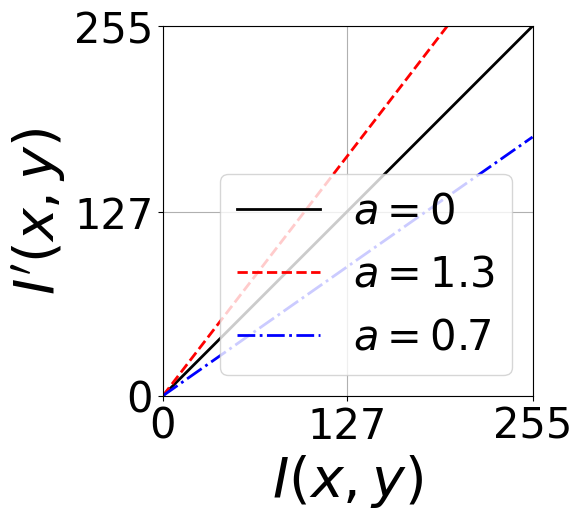

Python code for this plot:
#-*- coding:utf-8 -*-
import numpy as np
from matplotlib import pyplot as plt

    
def main():

    # xの値を格納したNumPyリスト
    x = np.linspace(0,255,256)

    # yの値を計算
    y = x
    y1 = x*1.3
    y2 = x*0.7

    # フォントの種類
    plt.rcParams["font.family"] = "Times New Roman"

    # アス比を1:1に固定
    plt.axes().set_aspect('equal')

    # 線を引く
    plt.plot(x, y, "k-", label="$a=0$",linewidth=2)
    plt.plot(x, y1, "r--", label="$a=1.3$", linewidth=2)
    plt.plot(x, y2, "b-.", label="$a=0.7$", linewidth=2)

    # 軸の設定
    plt.xlim(0, 255)
    plt.ylim(0, 255)
    plt.xticks([0, 127, 255], fontsize = 30)
    plt.yticks([0, 127, 255], fontsize = 30)
    plt.xlabel('$I(x,y)$', fontsize=40)
    plt.ylabel('$I\'(x,y)$', fontsize=40)

    # グリッドの描画
    plt.grid()

    # 凡例表示
    plt.legend(loc=4, fontsize=30)

    # グラフ表示
    plt.show()

    
if __name__ == "__main__":
    main()
